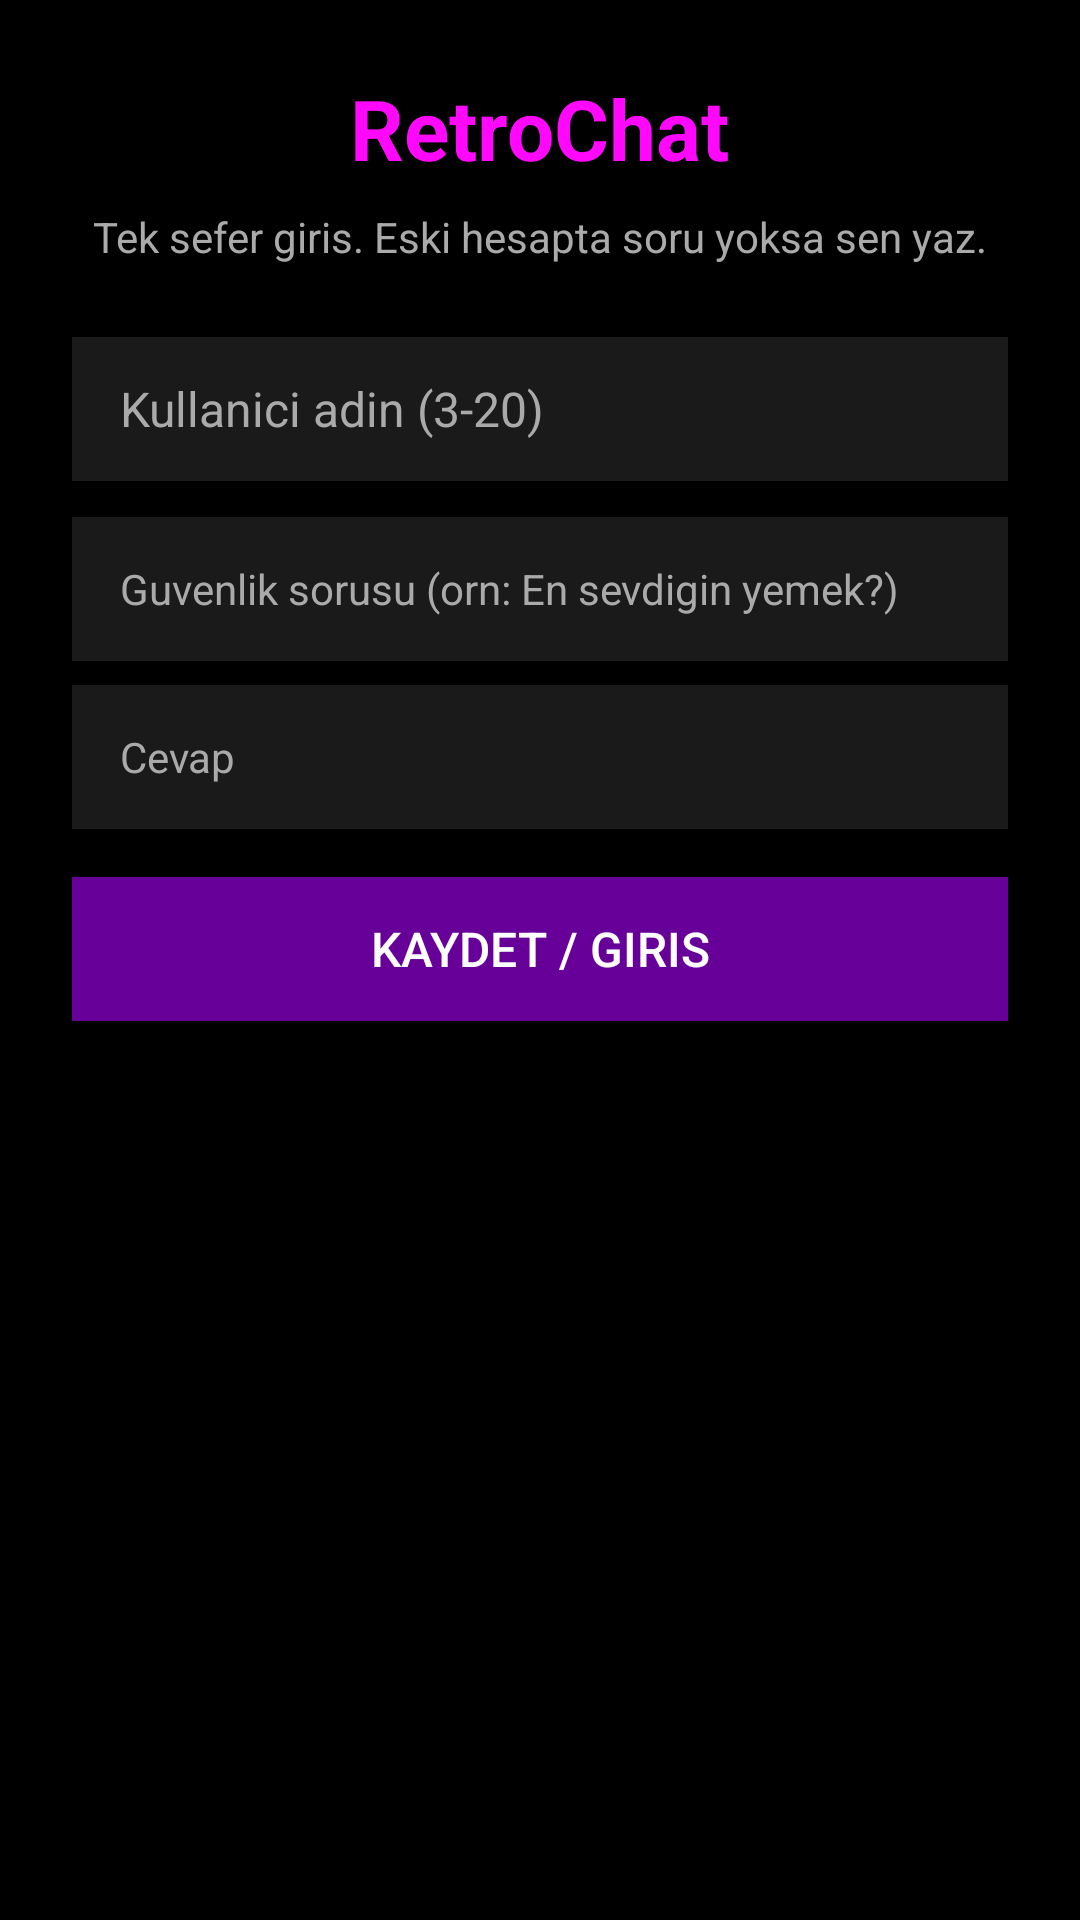

Reconstruct the res/layout file that produces this screen, plus the resources it refers to.
<!-- AndroidManifest.xml: application theme Theme.RetroChat -->
<!-- res/layout/activity_setup.xml -->
<?xml version="1.0" encoding="utf-8"?>
<ScrollView xmlns:android="http://schemas.android.com/apk/res/android"
    android:layout_width="match_parent"
    android:layout_height="match_parent"
    android:background="@color/black"
    android:fillViewport="true">

    <LinearLayout
        android:layout_width="match_parent"
        android:layout_height="wrap_content"
        android:gravity="center_horizontal"
        android:orientation="vertical"
        android:padding="24dp">

        <TextView
            android:layout_width="wrap_content"
            android:layout_height="wrap_content"
            android:text="RetroChat"
            android:textColor="@color/pink"
            android:textSize="28sp"
            android:textStyle="bold" />

        <TextView
            android:layout_width="wrap_content"
            android:layout_height="wrap_content"
            android:layout_marginTop="8dp"
            android:text="Tek sefer giris. Eski hesapta soru yoksa sen yaz."
            android:textColor="@color/status_gray"
            android:textSize="14sp" />

        <EditText
            android:id="@+id/etUsername"
            android:layout_width="match_parent"
            android:layout_height="48dp"
            android:layout_marginTop="24dp"
            android:background="@color/dark_gray"
            android:hint="Kullanici adin (3-20)"
            android:inputType="text"
            android:maxLength="20"
            android:paddingLeft="16dp"
            android:paddingRight="16dp"
            android:textColor="@color/white"
            android:textColorHint="@color/status_gray"
            android:textSize="16sp" />

        <LinearLayout
            android:id="@+id/layoutSecurity"
            android:layout_width="match_parent"
            android:layout_height="wrap_content"
            android:orientation="vertical"
            android:layout_marginTop="12dp">

            <EditText
                android:id="@+id/etQuestion"
                android:layout_width="match_parent"
                android:layout_height="48dp"
                android:background="@color/dark_gray"
                android:hint="Guvenlik sorusu (orn: En sevdigin yemek?)"
                android:inputType="text"
                android:paddingLeft="16dp"
                android:paddingRight="16dp"
                android:textColor="@color/white"
                android:textColorHint="@color/status_gray"
                android:textSize="14sp" />

            <EditText
                android:id="@+id/etAnswer"
                android:layout_width="match_parent"
                android:layout_height="48dp"
                android:layout_marginTop="8dp"
                android:background="@color/dark_gray"
                android:hint="Cevap"
                android:inputType="text"
                android:paddingLeft="16dp"
                android:paddingRight="16dp"
                android:textColor="@color/white"
                android:textColorHint="@color/status_gray"
                android:textSize="14sp" />
        </LinearLayout>

        <LinearLayout
            android:id="@+id/layoutVerify"
            android:layout_width="match_parent"
            android:layout_height="wrap_content"
            android:orientation="vertical"
            android:layout_marginTop="12dp"
            android:visibility="gone">

            <TextView
                android:id="@+id/tvVerifyQuestion"
                android:layout_width="match_parent"
                android:layout_height="wrap_content"
                android:textColor="@color/pink"
                android:textSize="15sp"
                android:padding="8dp" />

            <EditText
                android:id="@+id/etVerifyAnswer"
                android:layout_width="match_parent"
                android:layout_height="48dp"
                android:layout_marginTop="8dp"
                android:background="@color/dark_gray"
                android:hint="Cevap"
                android:inputType="text"
                android:paddingLeft="16dp"
                android:paddingRight="16dp"
                android:textColor="@color/white"
                android:textColorHint="@color/status_gray"
                android:textSize="14sp" />
        </LinearLayout>

        <Button
            android:id="@+id/btnSave"
            android:layout_width="match_parent"
            android:layout_height="48dp"
            android:layout_marginTop="16dp"
            android:background="@color/purple"
            android:text="Kaydet / Giris"
            android:textColor="@color/white"
            android:textSize="16sp" />

        <Button
            android:id="@+id/btnVerify"
            android:layout_width="match_parent"
            android:layout_height="48dp"
            android:layout_marginTop="8dp"
            android:background="@color/pink"
            android:text="Cevabi Dogrula"
            android:textColor="@color/white"
            android:textSize="16sp"
            android:visibility="gone" />

        <TextView
            android:id="@+id/tvStatus"
            android:layout_width="match_parent"
            android:layout_height="wrap_content"
            android:layout_marginTop="16dp"
            android:gravity="center"
            android:textColor="@color/red"
            android:textSize="13sp" />

    </LinearLayout>
</ScrollView>
<!-- resources referenced by this layout -->
<resources>
  <color name="black">#FF000000</color>
  <color name="dark_gray">#FF1A1A1A</color>
  <color name="pink">#FFFF08FC</color>
  <color name="purple">#FF660099</color>
  <color name="red">#FFFF1744</color>
  <color name="status_gray">#FFAAAAAA</color>
  <color name="white">#FFFFFFFF</color>
  <style name="Theme.RetroChat" parent="Theme.AppCompat.NoActionBar">
          <item name="colorPrimary">@color/purple</item>
          <item name="colorPrimaryDark">@color/black</item>
          <item name="colorAccent">@color/pink</item>
          <item name="android:windowBackground">@color/black</item>
          <item name="android:textColorPrimary">@color/white</item>
          <item name="android:textColorSecondary">@color/status_gray</item>
          <item name="android:statusBarColor">@color/black</item>
          <item name="android:navigationBarColor">@color/black</item>
      </style>
</resources>
